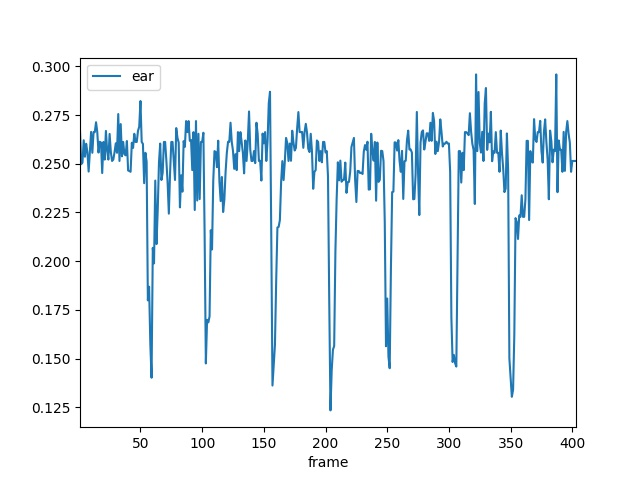

The table this chart was drawn from, first rows:
frame, ear
1.0, 0.2667
2.0, 0.2498
3.0, 0.2506
4.0, 0.2621
5.0, 0.2536
6.0, 0.2603
7.0, 0.256
8.0, 0.246
9.0, 0.2561
10.0, 0.2664
11.0, 0.2556
12.0, 0.2663
13.0, 0.2663
14.0, 0.2713
15.0, 0.2663
16.0, 0.2557
17.0, 0.2613
18.0, 0.2609
19.0, 0.2452
20.0, 0.2612
21.0, 0.2522
22.0, 0.2669
23.0, 0.2566
24.0, 0.2522
25.0, 0.2653
26.0, 0.256
27.0, 0.2514
28.0, 0.2522
29.0, 0.256
30.0, 0.2605
31.0, 0.2556
32.0, 0.2755
33.0, 0.2514
34.0, 0.2704
35.0, 0.2538
36.0, 0.2612
37.0, 0.2549
38.0, 0.2543
39.0, 0.2617
40.0, 0.2466
41.0, 0.2463
42.0, 0.2459
43.0, 0.2608
44.0, 0.2581
45.0, 0.2654
46.0, 0.2612
47.0, 0.2612
48.0, 0.2669
49.0, 0.269
50.0, 0.2822
51.0, 0.2612
52.0, 0.2602
53.0, 0.24
54.0, 0.2556
55.0, 0.2511
56.0, 0.1799
57.0, 0.1869
58.0, 0.1574
59.0, 0.1402
60.0, 0.2068
... 343 more rows
